Run: headless pygame with SDL's dummy video driver; simulated clock (each Clock.tick advances the game by its frame time, no real sleeping); random seed 0; keys injected as events and as key.get_pressed() state; mouse plan: one left click at the window centre at the start of phase 2, then a move to the lower-right quarter at the start of phase 3.
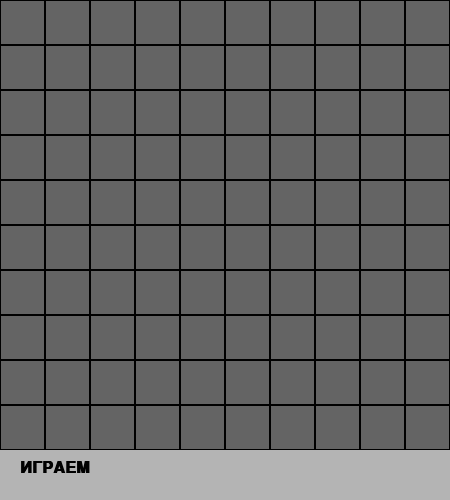
Frame 1 of 4 · flips 1–60 · no input
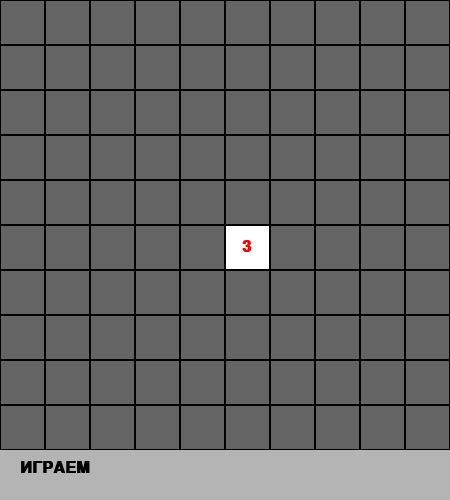
Frame 2 of 4 · flips 61–180 · clicked the window centre · tapped SPACE, RETURN · held RIGHT (→), D
Frame 3 of 4 · flips 181–300 · moved the mouse to the lower-right quarter · held DOWN (↓), S · screen unchanged from frame 2, image omitted
Frame 4 of 4 · flips 301–420 · held LEFT (←), A, UP (↑), W · screen unchanged from frame 3, image omitted

The pygame program that drew these frames:

import pygame
import random

# Инициализация
pygame.init()

# Настройки поля
WIDTH, HEIGHT = 450, 500
GRID_SIZE = 10
CELL_SIZE = WIDTH // GRID_SIZE
MINES_COUNT = 15

# Цвета
WHITE = (255, 255, 255)
GRAY = (180, 180, 180)
DARK_GRAY = (100, 100, 100)
BLACK = (0, 0, 0)
RED = (255, 0, 0)
BLUE = (0, 0, 255)

screen = pygame.display.set_mode((WIDTH, HEIGHT))
pygame.display.set_caption("Minesweeper")
font = pygame.font.SysFont('Arial', 24, bold=True)


class Minesweeper:
    def __init__(self):
        self.grid = [[0 for _ in range(GRID_SIZE)] for _ in range(GRID_SIZE)]
        self.revealed = [[False for _ in range(GRID_SIZE)] for _ in range(GRID_SIZE)]
        self.flags = [[False for _ in range(GRID_SIZE)] for _ in range(GRID_SIZE)]
        self.mines = []
        self.game_over = False
        self.won = False
        self.first_click = True

    def place_mines(self, start_x, start_y):
        positions = []
        while len(self.mines) < MINES_COUNT:
            x, y = random.randint(0, GRID_SIZE - 1), random.randint(0, GRID_SIZE - 1)
            # Не ставим мину там, где был первый клик
            if (x, y) not in self.mines and (x, y) != (start_x, start_y):
                self.mines.append((x, y))
                self.grid[y][x] = -1

        # Считаем цифры вокруг мин
        for x, y in self.mines:
            for dx in range(-1, 2):
                for dy in range(-1, 2):
                    nx, ny = x + dx, y + dy
                    if 0 <= nx < GRID_SIZE and 0 <= ny < GRID_SIZE and self.grid[ny][nx] != -1:
                        self.grid[ny][nx] += 1

    def reveal(self, x, y):
        if self.game_over or self.flags[y][x] or self.revealed[y][x]:
            return

        if self.first_click:
            self.place_mines(x, y)
            self.first_click = False

        self.revealed[y][x] = True

        if self.grid[y][x] == -1:
            self.game_over = True
            return

        if self.grid[y][x] == 0:
            for dx in range(-1, 2):
                for dy in range(-1, 2):
                    nx, ny = x + dx, y + dy
                    if 0 <= nx < GRID_SIZE and 0 <= ny < GRID_SIZE:
                        self.reveal(nx, ny)

        # Проверка на победу
        revealed_count = sum(row.count(True) for row in self.revealed)
        if revealed_count == (GRID_SIZE ** 2 - MINES_COUNT):
            self.won = True

    def toggle_flag(self, x, y):
        if not self.revealed[y][x]:
            self.flags[y][x] = not self.flags[y][x]

    def draw(self):
        screen.fill(GRAY)
        for y in range(GRID_SIZE):
            for x in range(GRID_SIZE):
                rect = pygame.Rect(x * CELL_SIZE, y * CELL_SIZE, CELL_SIZE, CELL_SIZE)

                if self.revealed[y][x]:
                    pygame.draw.rect(screen, WHITE, rect)
                    if self.grid[y][x] == -1:
                        pygame.draw.circle(screen, BLACK, rect.center, CELL_SIZE // 3)
                    elif self.grid[y][x] > 0:
                        text = font.render(str(self.grid[y][x]), True, BLUE if self.grid[y][x] < 3 else RED)
                        screen.blit(text, text.get_rect(center=rect.center))
                else:
                    pygame.draw.rect(screen, DARK_GRAY, rect)
                    if self.flags[y][x]:
                        pygame.draw.polygon(screen, RED,
                                            [(rect.left + 10, rect.bottom - 10), (rect.right - 10, rect.bottom - 10),
                                             (rect.centerx, rect.top + 10)])

                pygame.draw.rect(screen, BLACK, rect, 1)

        # Текст состояния
        msg = "ИГРАЕМ"
        if self.game_over: msg = "БУМ! (R - рестарт)"
        if self.won: msg = "ПОБЕДА! (R - рестарт)"
        status_text = font.render(msg, True, BLACK)
        screen.blit(status_text, (20, HEIGHT - 40))


def main():
    game = Minesweeper()
    clock = pygame.time.Clock()
    running = True

    while running:
        for event in pygame.event.get():
            if event.type == pygame.QUIT:
                running = False

            if event.type == pygame.MOUSEBUTTONDOWN:
                mx, my = pygame.mouse.get_pos()
                gx, gy = mx // CELL_SIZE, my // CELL_SIZE

                if gy < GRID_SIZE:
                    if event.button == 1:  # ЛКМ
                        game.reveal(gx, gy)
                    elif event.button == 3:  # ПКМ
                        game.toggle_flag(gx, gy)

            if event.type == pygame.KEYDOWN:
                if event.key == pygame.K_r:
                    game = Minesweeper()

        game.draw()
        pygame.display.flip()
        clock.tick(30)

    pygame.quit()


if __name__ == "__main__":
    main()
